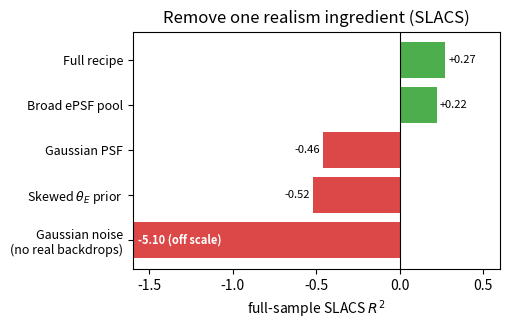

This chart was generated by the following Python code: (Note: this script raises an exception after producing the figure.)
#!/usr/bin/env python3
"""Ablation bar chart: full-sample SLACS R^2 for each single-ingredient-removed
variant (paper Table 4). Shows that removing real empty-sky backdrops
('Gaussian noise') is catastrophic, i.e. real background structure dominates.
Writes paper/figures/ablation.png. Values are the paper's canonical ablation
results (real-unit hybrid recipe).
"""
import numpy as np
import matplotlib
matplotlib.use("Agg")
import matplotlib.pyplot as plt

# (label, SLACS R2) from Table 4
variants = [
    ("Full recipe",            +0.27),
    ("Broad ePSF pool",        +0.22),
    ("Gaussian PSF",           -0.46),
    ("Skewed $\\theta_E$ prior", -0.52),
    ("Gaussian noise\n(no real backdrops)", -5.10),
]
labels = [v[0] for v in variants]
r2 = np.array([v[1] for v in variants])
YCLIP = -1.6  # clip the catastrophic bar for readability

fig, ax = plt.subplots(figsize=(5.2, 3.4))
colors = ["tab:green" if x > 0 else "tab:red" for x in r2]
disp = np.clip(r2, YCLIP, None)
bars = ax.barh(range(len(labels)), disp, color=colors, alpha=0.85)
ax.set_yticks(range(len(labels)))
ax.set_yticklabels(labels, fontsize=9)
ax.invert_yaxis()
ax.axvline(0, color="k", lw=0.8)
ax.set_xlabel("full-sample SLACS $R^2$")
ax.set_xlim(YCLIP, 0.6)
for i, x in enumerate(r2):
    if x <= YCLIP:
        ax.text(YCLIP + 0.03, i, f"{x:+.2f} (off scale)", va="center",
                ha="left", color="white", fontsize=8, fontweight="bold")
    else:
        ax.text(x + (0.02 if x > 0 else -0.02), i, f"{x:+.2f}", va="center",
                ha="left" if x > 0 else "right", fontsize=8)
ax.set_title("Remove one realism ingredient (SLACS)")
fig.tight_layout()
fig.savefig("paper/figures/ablation.png", dpi=200)
print("wrote paper/figures/ablation.png")
